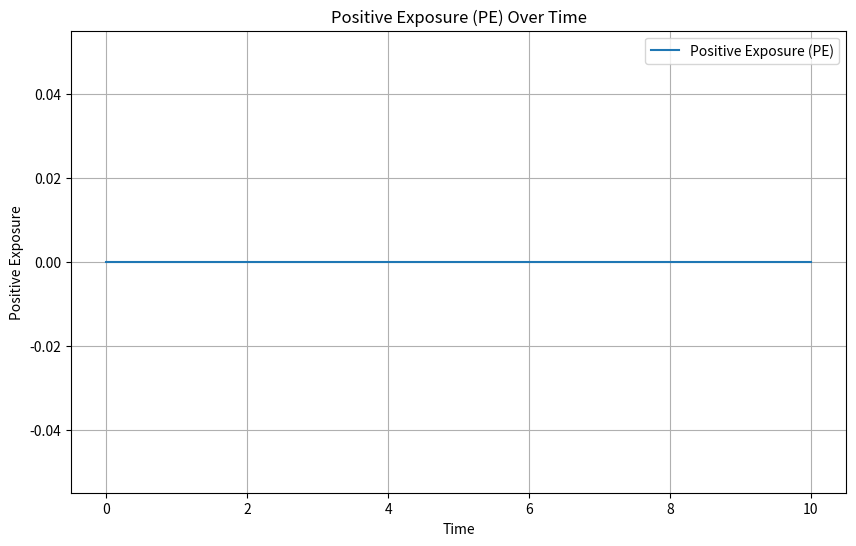

Write the Python code that produced this figure.
import numpy as np
import matplotlib.pyplot as plt

# Hull-White model parameters
a = 0.1  # Mean reversion speed
sigma = 0.02  # Volatility
theta = 0.023111894406597226  # Long-term mean interest rate

# IRS parameters
notional = 1000000  # Notional amount in the IRS
fixed_rate = 0.023111894406597226  # Fixed interest rate in the IRS
maturity = 10  # Maturity of the IRS (10 years)
payment_frequency = 0.25  # 3M IRS

# Simulation parameters
T = 10  # 10 years IRS
num_steps = 252  # Frequency is set to daily to make sure instantaneous interest rate has a sufficiently small interval
num_paths = 10  # Number of simulation paths

# Generate random normal samples
np.random.seed(123)  # Set a seed for reproducibility
dt = T / num_steps  # Time step
dW = np.random.normal(0, np.sqrt(dt), (num_paths, num_steps))

# Initialize arrays to store interest rate paths and PE values
interest_rate_paths = np.zeros((num_paths, num_steps + 1))
interest_rate_paths[:, 0] = theta  # Initial interest rate
pe_values = np.zeros(num_steps + 1)

# Simulate interest rate paths using Euler discretization and calculate PE
for i in range(1, num_steps + 1):
    dR = (theta - a * interest_rate_paths[:, i - 1]) * dt + sigma * dW[:, i - 1]
    interest_rate_paths[:, i] = interest_rate_paths[:, i - 1] + dR

    t = i * dt
    expected_rate = np.mean(interest_rate_paths[:, i])
    npv = notional * (fixed_rate * payment_frequency * np.exp(-expected_rate * t) - expected_rate * payment_frequency * np.exp(-expected_rate * t))

    # Calculate Positive Exposure (PE) at each time step
    pe_values[i] = max(0, npv)

# Plot Positive Exposure (PE) over time
plt.figure(figsize=(10, 6))
plt.plot(np.arange(num_steps + 1) * dt, pe_values, label="Positive Exposure (PE)")
plt.xlabel("Time")
plt.ylabel("Positive Exposure")
plt.title("Positive Exposure (PE) Over Time")
plt.legend()
plt.grid(True)
plt.show()
